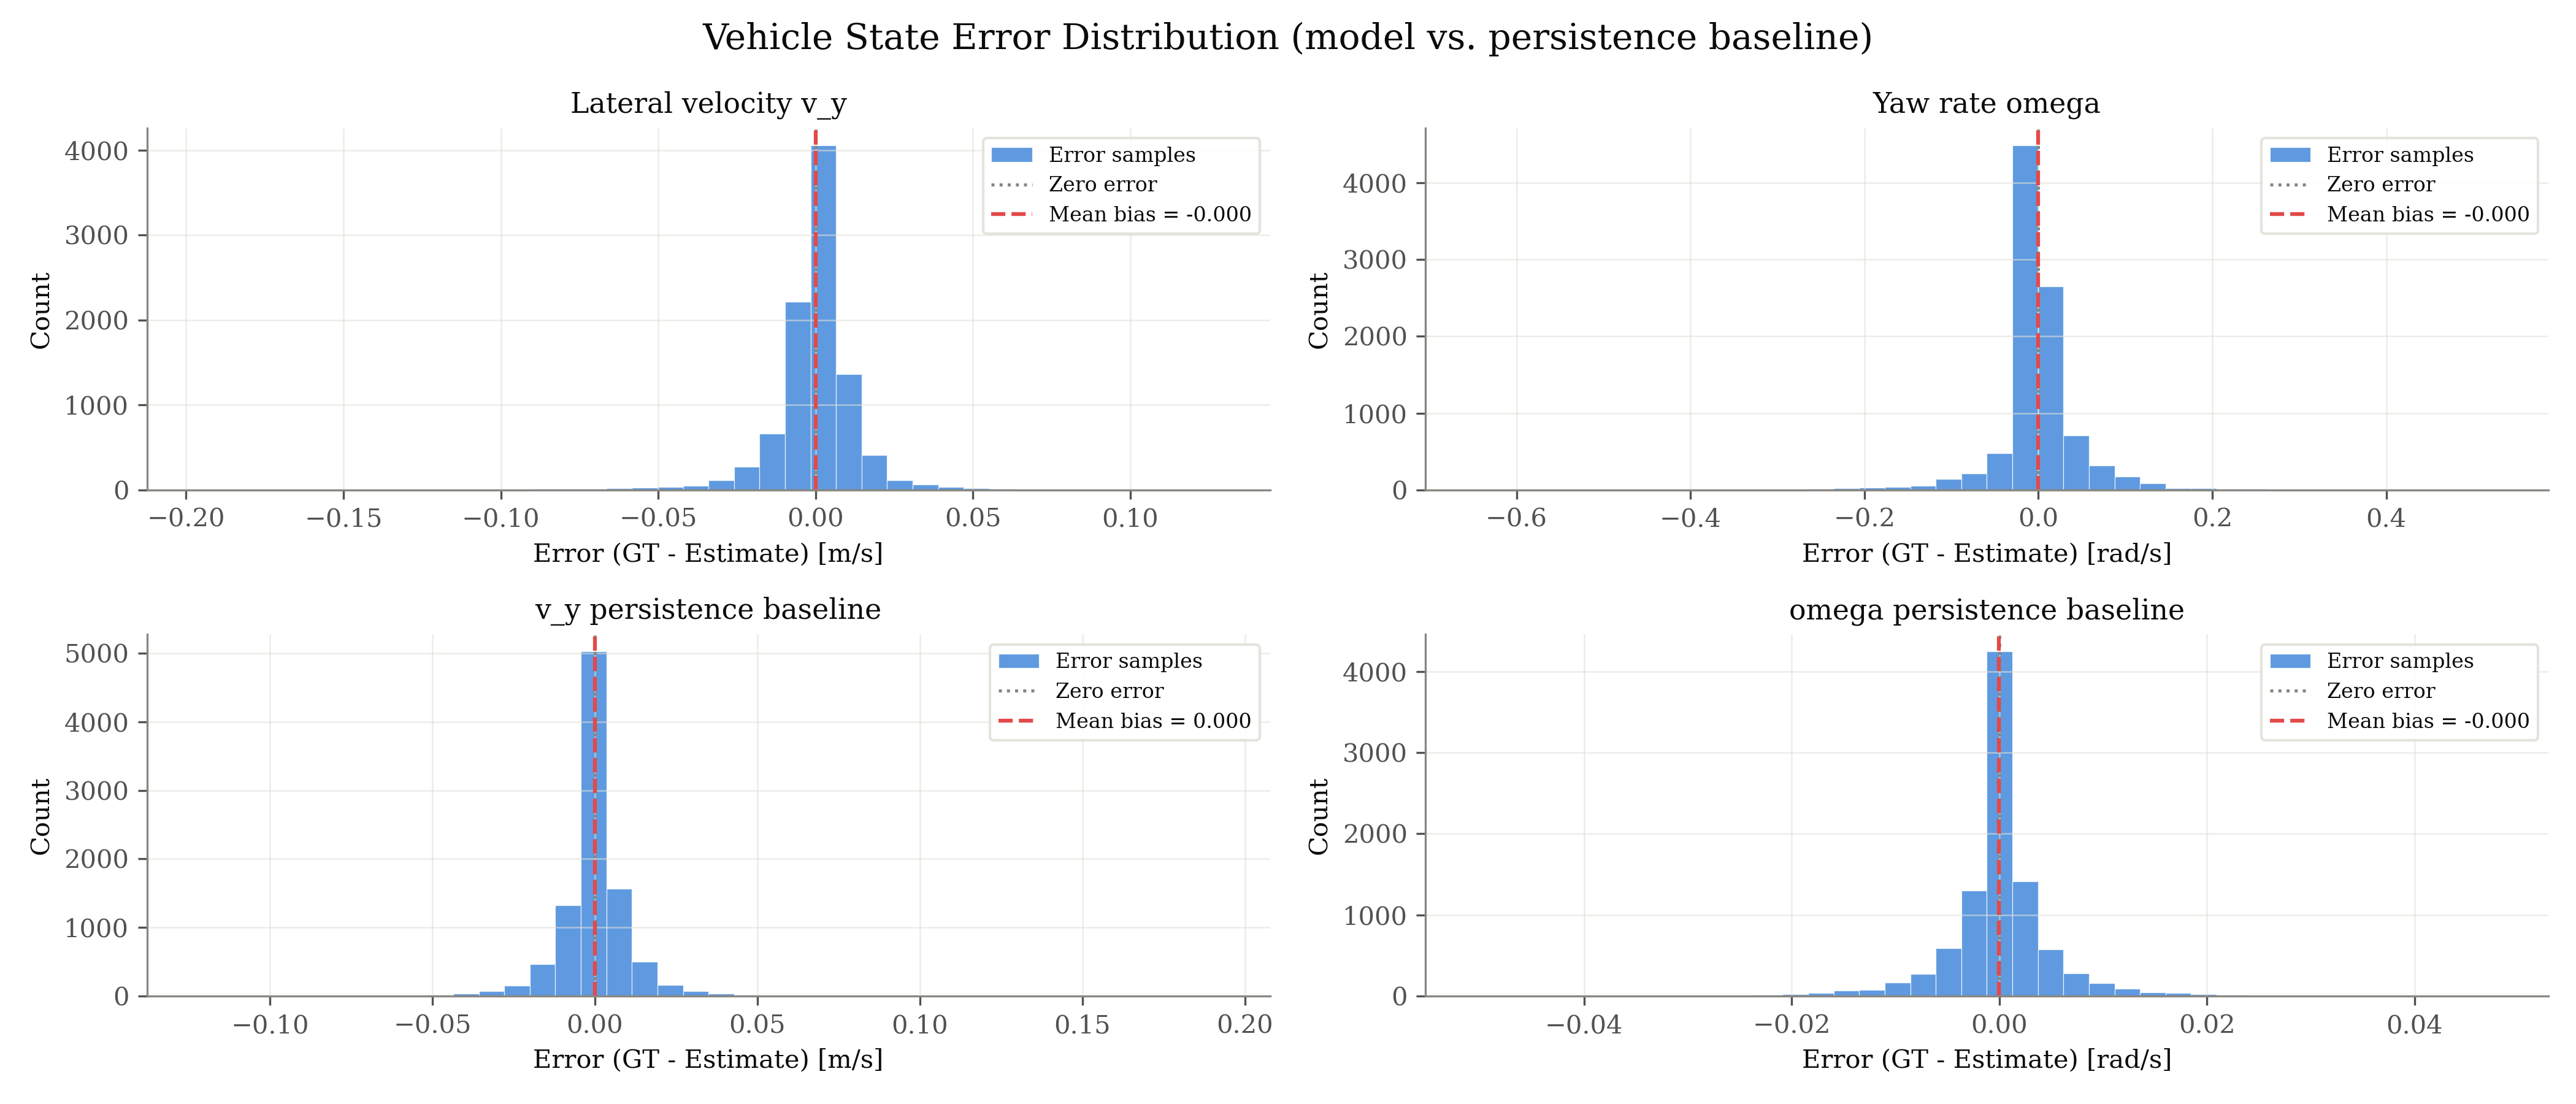

The file beside this chart, header and first rows:
signal, unit, error_gt_minus_est
v_y, m/s, 0.004424
v_y, m/s, 0.00862
v_y, m/s, 0.002715
v_y, m/s, 0.002844
v_y, m/s, 0.002143
v_y, m/s, 0.001614
v_y, m/s, 0.003235
v_y, m/s, 0.00661
v_y, m/s, 0.001995
v_y, m/s, 0.001995
v_y, m/s, 0.006517
v_y, m/s, 0.00113
v_y, m/s, 0.001727
v_y, m/s, 0.002833
v_y, m/s, 0.001078
v_y, m/s, 0.002478
v_y, m/s, 0.0008224
v_y, m/s, 0.002285
v_y, m/s, 0.006587
v_y, m/s, 0.0004948
v_y, m/s, 0.001912
v_y, m/s, 0.001947
v_y, m/s, 0.004245
v_y, m/s, 0.00316
v_y, m/s, 0.003383
v_y, m/s, 0.009198
v_y, m/s, 0.005793
v_y, m/s, 0.00278
v_y, m/s, 0.007624
v_y, m/s, 0.001683
v_y, m/s, 0.004628
v_y, m/s, 0.008582
v_y, m/s, 0.003903
v_y, m/s, 0.002475
v_y, m/s, 0.0003176
v_y, m/s, 0.004413
v_y, m/s, -0.01747
v_y, m/s, 0.000848
v_y, m/s, 0.003687
v_y, m/s, 0.004938
v_y, m/s, 0.009587
v_y, m/s, 0.003165
v_y, m/s, 0.003624
v_y, m/s, 0.005195
v_y, m/s, 0.002401
v_y, m/s, 0.007697
v_y, m/s, 0.005818
v_y, m/s, 0.003269
v_y, m/s, 0.01635
v_y, m/s, 0.00376
v_y, m/s, 0.003013
v_y, m/s, 0.01395
v_y, m/s, 0.00234
v_y, m/s, 0.002608
v_y, m/s, -6.38658805297565e-05
v_y, m/s, -0.001457
v_y, m/s, -0.001183
v_y, m/s, -0.008735
v_y, m/s, -0.0005966
v_y, m/s, 0.004625
... 37,928 more rows
